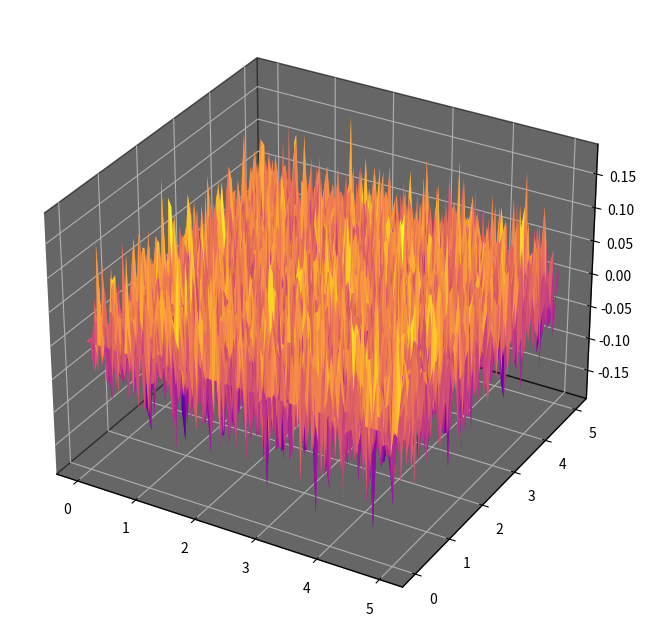

Write the Python code that produced this figure.
import numpy as np
import matplotlib.pyplot as plt
from mpl_toolkits.mplot3d.axes3d import Axes3D

# Time
t = 5
nt = 100
delta_t = t / nt

# Space
x = 5
nx = 100
delta_x = x / nx

# create the time and spatial axis
t_axis = np.linspace(0.0, t, nt + 1)
x_axis = np.linspace(0.0, x, nx + 1)

# Set up grid
ts, xs = np.meshgrid(t_axis, x_axis)

# Set up space time white noise
dW = np.zeros((nx+1, nt+1))

for i in range(nx):
    for j in range(nt):
        dWij = np.sqrt(delta_t)*np.sqrt(delta_x) * np.random.normal(0, 1, size=1 )
        dW[i+1][j+1] = dWij[0]

# plot space time white noise 
fig = plt.figure(figsize=(8,8))
# plt.axis=('off')
ax = fig.add_subplot(111, projection='3d')
fig.add_axes(ax)

ax.xaxis.set_pane_color((0, 0, 0, .6))
ax.yaxis.set_pane_color((0, 0, 0, .6))
ax.zaxis.set_pane_color((0, 0, 0, .6))

ax.plot_surface(ts, xs, dW, rstride=1, cstride=1, cmap='plasma')

plt.show()
